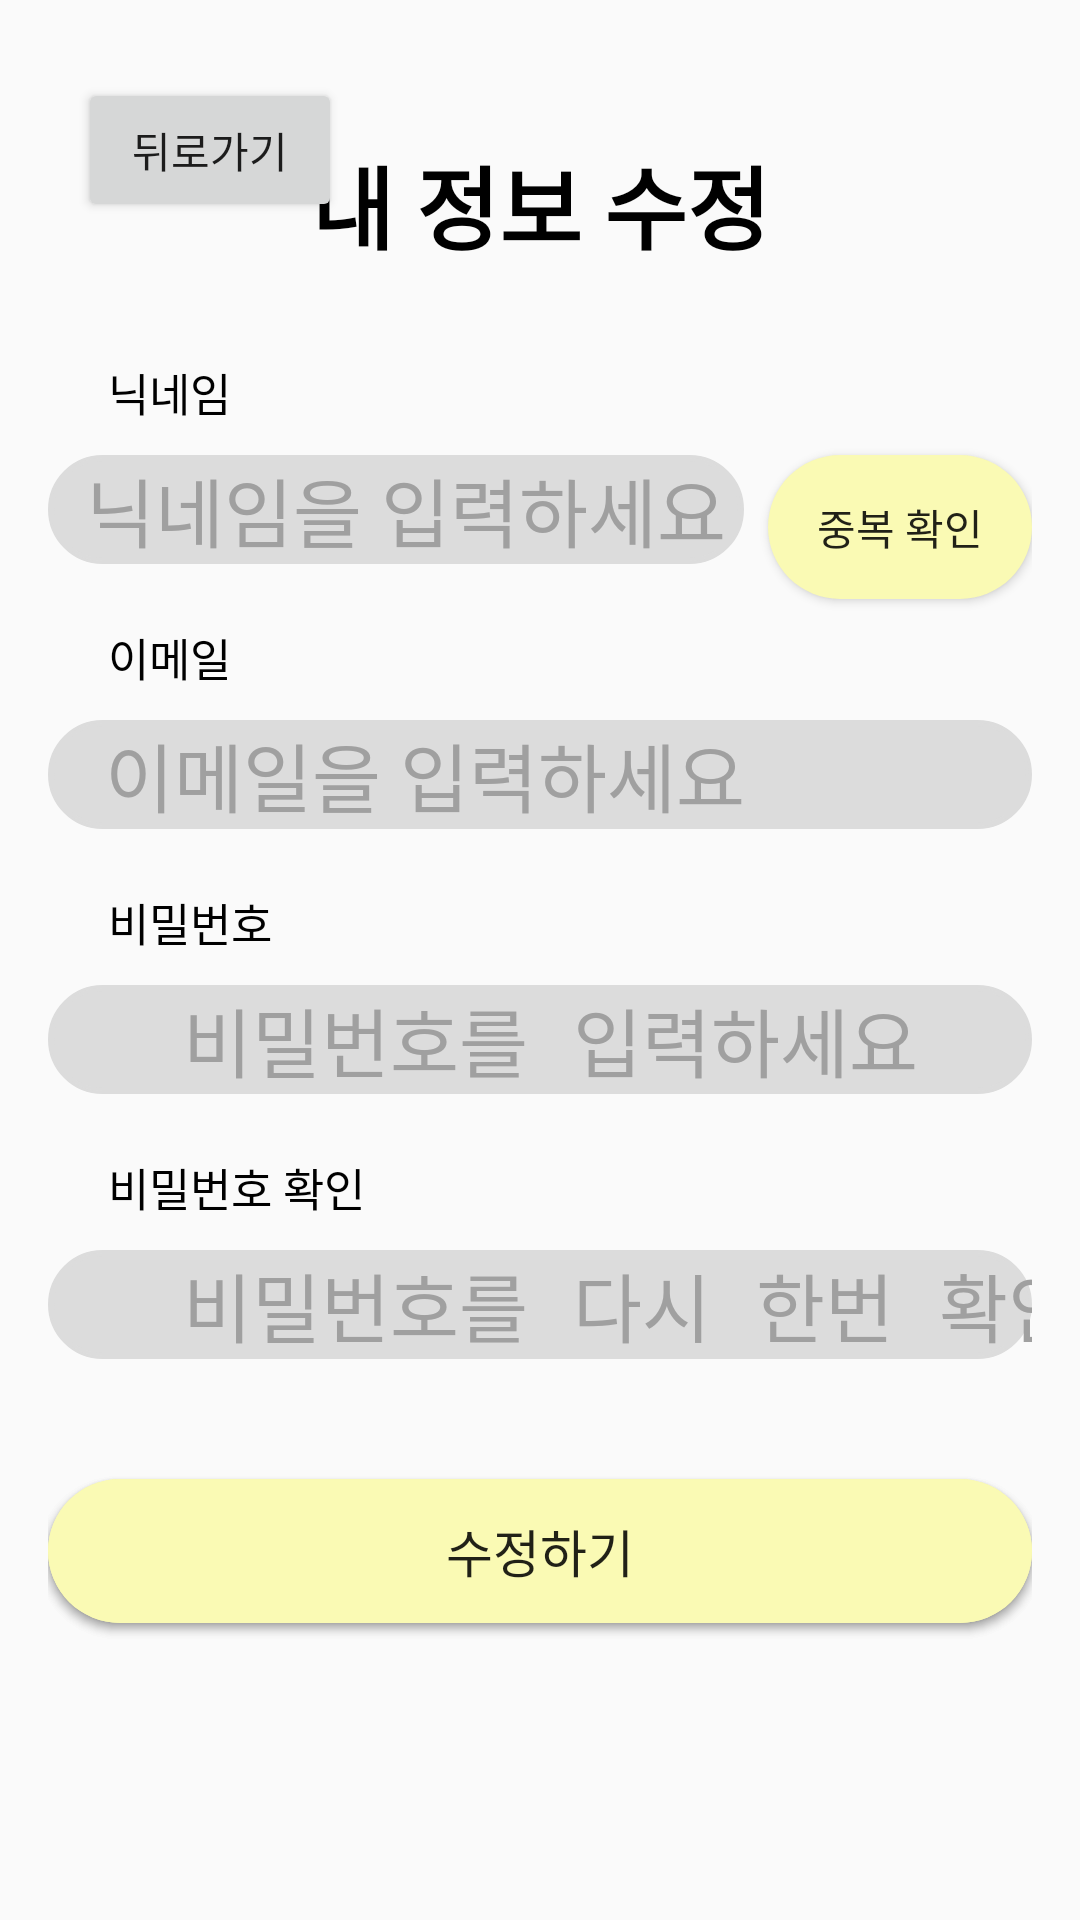

Layout XML and referenced resources for this Android screen:
<!-- AndroidManifest.xml: application theme Theme.ShareNote -->
<!-- res/layout/activity_my_page.xml -->
<?xml version="1.0" encoding="utf-8"?>
<RelativeLayout
    xmlns:android="http://schemas.android.com/apk/res/android"
    android:layout_width="match_parent"
    android:layout_height="match_parent"
    android:padding="16dp">

    <TextView
        android:id="@+id/modifytext"
        android:layout_width="match_parent"
        android:layout_height="wrap_content"
        android:gravity="center"
        android:text="내 정보 수정"
        android:textSize="30dp"
        android:textColor="@color/black"
        android:textStyle="bold"
        android:layout_marginTop="30dp"/>

    <TextView
        android:id="@+id/usernametext"
        android:layout_width="match_parent"
        android:layout_height="wrap_content"
        android:text="닉네임"
        android:textSize="15dp"
        android:textColor="@color/black"
        android:layout_below="@+id/modifytext"
        android:layout_marginTop="30dp"
        android:layout_marginLeft="20dp"
        android:layout_marginBottom="10dp"/>

    <EditText
        android:id="@+id/usernameEditText"
        android:layout_width="match_parent"
        android:layout_height="wrap_content"
        android:textSize="25sp"
        android:hint="  닉네임을 입력하세요"
        android:textColorHint="@color/brightgray"
        android:background="@drawable/edittext"
        android:backgroundTint="@color/gray"
        android:inputType="text"
        android:layout_below="@+id/usernametext"
        android:layout_marginBottom="20dp"
        android:layout_toLeftOf="@+id/checkDuplicateButton"/>

    <Button
        android:id="@+id/checkDuplicateButton"
        android:layout_width="wrap_content"
        android:layout_height="wrap_content"
        android:text="중복 확인"
        android:background="@drawable/button_background"
        android:layout_below="@+id/usernametext"
        android:layout_alignParentRight="true"
        android:layout_marginLeft="8dp" />


    <TextView
        android:id="@+id/emailtext"
        android:layout_width="match_parent"
        android:layout_height="wrap_content"
        android:text="이메일"
        android:textSize="15dp"
        android:textColor="@color/black"
        android:layout_below="@+id/usernameEditText"
        android:layout_marginLeft="20dp"
        android:layout_marginBottom="10dp"/>

    <EditText
        android:id="@+id/emailEditText"
        android:layout_width="match_parent"
        android:layout_height="wrap_content"
        android:textSize="25sp"
        android:hint="   이메일을 입력하세요"
        android:textColorHint="@color/brightgray"
        android:background="@drawable/edittext"
        android:backgroundTint="@color/gray"
        android:inputType="textEmailAddress"
        android:layout_below="@+id/emailtext"
        android:layout_marginBottom="20dp" />

    <TextView
        android:id="@+id/passwordtext"
        android:layout_width="match_parent"
        android:layout_height="wrap_content"
        android:text="비밀번호"
        android:textSize="15dp"
        android:textColor="@color/black"
        android:layout_below="@+id/emailEditText"
        android:layout_marginLeft="20dp"
        android:layout_marginBottom="10dp"/>

    <EditText
        android:id="@+id/passwordEditText"
        android:layout_width="match_parent"
        android:layout_height="wrap_content"
        android:textSize="25sp"
        android:hint="   비밀번호를 입력하세요"
        android:textColorHint="@color/brightgray"
        android:background="@drawable/edittext"
        android:backgroundTint="@color/gray"
        android:inputType="textPassword"
        android:layout_below="@+id/passwordtext"
        android:layout_marginBottom="20dp" />

    <TextView
        android:id="@+id/confirmPasswordText"
        android:layout_width="match_parent"
        android:layout_height="wrap_content"
        android:text="비밀번호 확인"
        android:textSize="15dp"
        android:textColor="@color/black"
        android:layout_below="@+id/passwordEditText"
        android:layout_marginLeft="20dp"
        android:layout_marginBottom="10dp"/>

    <EditText
        android:id="@+id/confirmPasswordEditText"
        android:layout_width="match_parent"
        android:layout_height="wrap_content"
        android:textSize="25sp"
        android:hint="   비밀번호를 다시 한번 확인하세요"
        android:textColorHint="@color/brightgray"
        android:background="@drawable/edittext"
        android:backgroundTint="@color/gray"
        android:inputType="textPassword"
        android:layout_below="@+id/confirmPasswordText"
        android:layout_marginBottom="20dp" />

    <Button
        android:id="@+id/signupButton"
        android:layout_width="match_parent"
        android:layout_height="wrap_content"
        android:text="회원가입"
        android:textSize="17dp"
        android:background="@drawable/button_background"
        android:layout_below="@+id/confirmPasswordEditText"
        android:layout_marginTop="20dp" />

    
    <Button
        android:id="@+id/updateButton"
        android:layout_width="match_parent"
        android:layout_height="wrap_content"
        android:text="수정하기"
        android:textSize="17dp"
        android:background="@drawable/button_background"
        android:layout_below="@id/confirmPasswordEditText"
        android:layout_marginTop="20dp"/>

    <Button
        android:id="@+id/backButton"
        android:layout_width="wrap_content"
        android:layout_height="wrap_content"
        android:text="뒤로가기"
        android:layout_alignParentTop="true"
        android:layout_alignParentStart="true"
        android:layout_marginStart="10dp"
        android:layout_marginTop="10dp"/>

</RelativeLayout>
<!-- resources referenced by this layout -->
<resources>
  <color name="black">#FF000000</color>
  <color name="brightgray">#a0a0a0</color>
  <color name="gray">#dcdcdc</color>
  <!-- drawable button_background (drawable) -->
  <shape xmlns:android="http://schemas.android.com/apk/res/android"
      android:shape="rectangle">
  
      
      <solid android:color="@color/yellow" />
  
      
      <corners android:radius="25dp" />
  </shape>
  <!-- drawable edittext (drawable) -->
  <?xml version="1.0" encoding="utf-8"?>
  <layer-list xmlns:android="http://schemas.android.com/apk/res/android">
      <item>
          <shape android:shape="rectangle">
              <stroke android:width = "1dp" android:color = "#FFFFFF"/>
              <corners
                  android:bottomRightRadius="100dp"
                  android:bottomLeftRadius="100dp"
                  android:topLeftRadius="100dp"
                  android:topRightRadius="100dp"/>
          </shape>
      </item>
  
      <item
          android:bottom="2dp"
          android:left="2dp"
          android:right="2dp"
          android:top="2dp">
          <shape android:shape="rectangle">
              <solid android:color="#FFFFFF"/>
              <corners
                  android:bottomRightRadius="100dp"
                  android:bottomLeftRadius="100dp"
                  android:topLeftRadius="100dp"
                  android:topRightRadius="100dp"/>
          </shape>
      </item>
  </layer-list>
  <style name="Theme.ShareNote" parent="android:Theme.Material.Light.NoActionBar" />
  <color name="yellow">#FAFAB4</color>
</resources>
